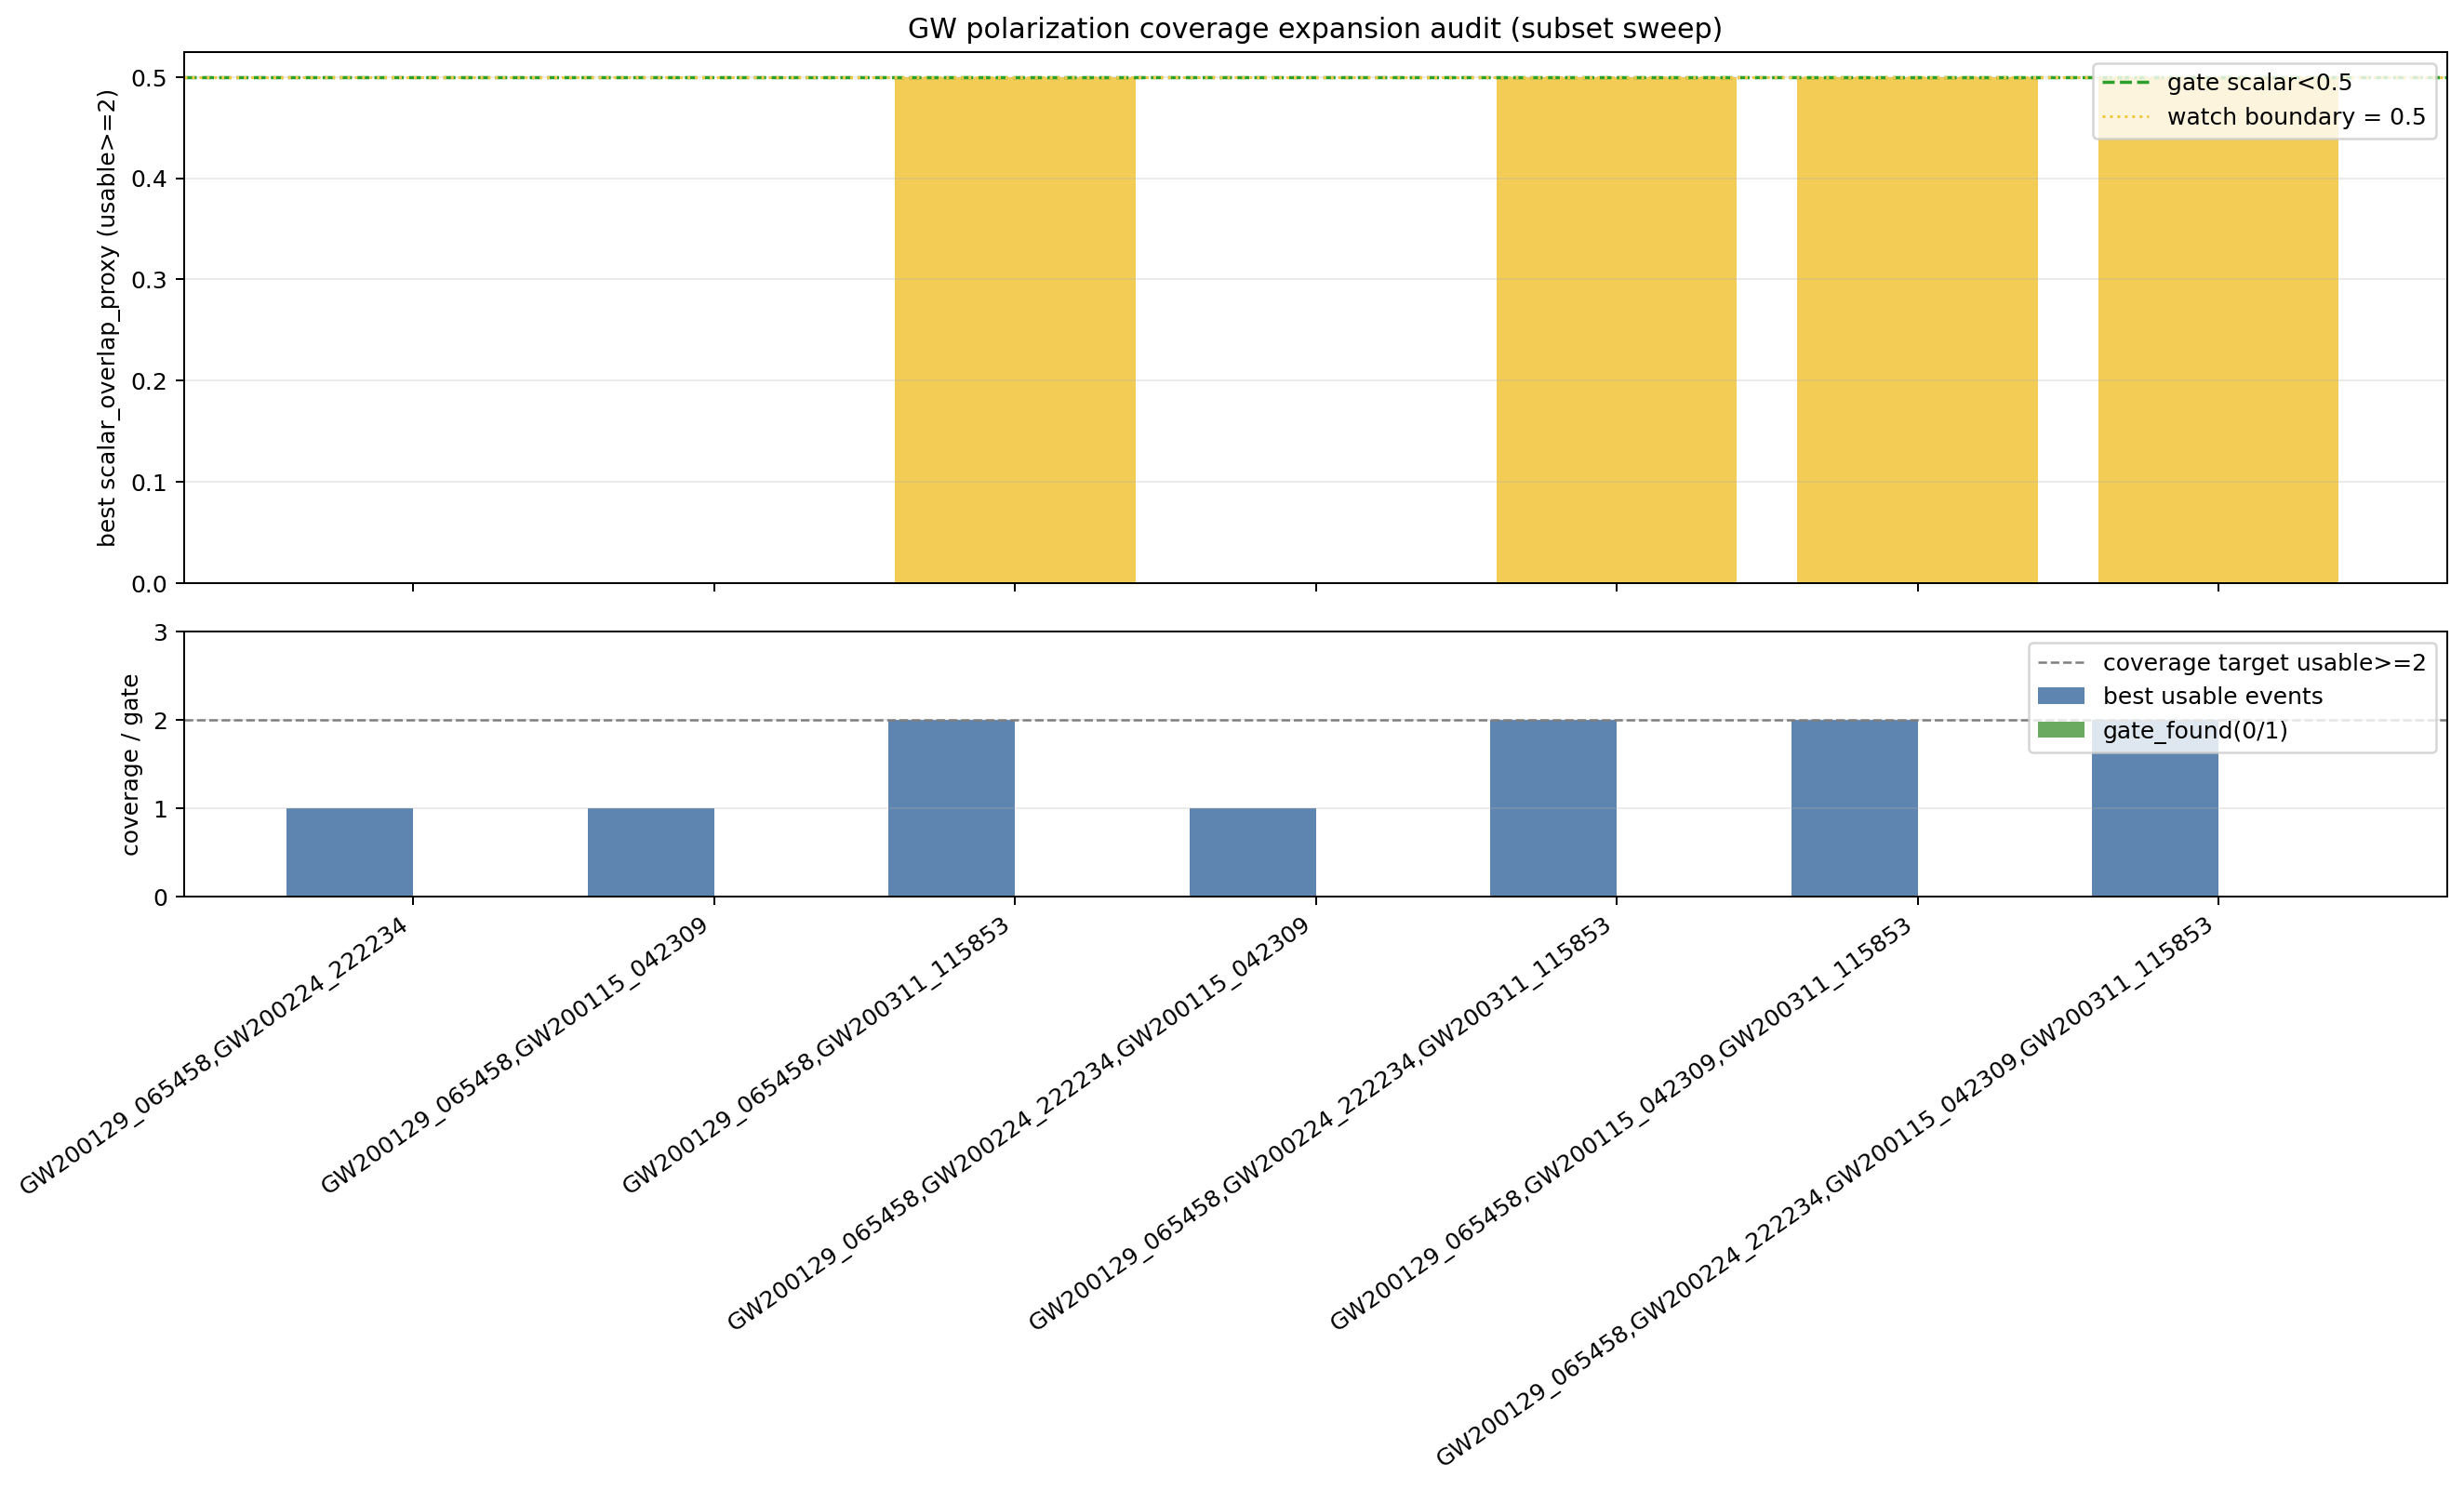

Data behind this chart, as committed beside it:
subset_events, subset_size, n_trials, pass_found, status_counts_reject, status_counts_watch, status_counts_pass, status_counts_inconclusive, best_gate_found, best_gate_scalar_overlap_proxy, best_gate_n_usable_events, best_gate_status, best_u2_scalar_overlap_proxy, best_u2_n_usable_events, best_u2_status, best_coverage_n_usable_events, best_coverage_scalar_overlap_proxy, best_coverage_status, best_coverage_corr_use_min, best_coverage_response_floor_frac, best_coverage_min_ring_directions, best_coverage_geometry_relax_factor, best_coverage_allow_pair_pruning
GW200129_065458,GW200224_222234, 2, 24, 0, 16, 0, 0, 8, 0, , 0, , , 0, , 1, 0.3333, reject, 0.05, 0.05, 6, 2, 0
GW200129_065458,GW200115_042309, 2, 24, 0, 24, 0, 0, 0, 0, , 0, , , 0, , 1, 0, reject, 0.07, 0.05, 6, 2, 0
GW200129_065458,GW200311_115853, 2, 24, 0, 20, 0, 0, 4, 0, , 0, , 0.5, 2, reject, 2, 0.5, reject, 0.05, 0.05, 6, 4, 0
GW200129_065458,GW200224_222234,GW200115…, 3, 24, 0, 24, 0, 0, 0, 0, , 0, , , 0, , 1, 0, reject, 0.07, 0.05, 6, 2, 0
GW200129_065458,GW200224_222234,GW200311…, 3, 24, 0, 20, 0, 0, 4, 0, , 0, , 0.5, 2, reject, 2, 0.5, reject, 0.05, 0.05, 6, 4, 0
GW200129_065458,GW200115_042309,GW200311…, 3, 24, 0, 24, 0, 0, 0, 0, , 0, , 0.5, 2, reject, 2, 0.5, reject, 0.05, 0.05, 6, 4, 0
GW200129_065458,GW200224_222234,GW200115…, 4, 24, 0, 24, 0, 0, 0, 0, , 0, , 0.5, 2, reject, 2, 0.5, reject, 0.05, 0.05, 6, 4, 0
